Dataset: data (GitHub, LUMIERE05/ANN-dog_and_cat_classifier). Classes: cats without background, dogs without background.

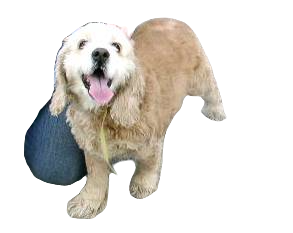
Label: dogs without background

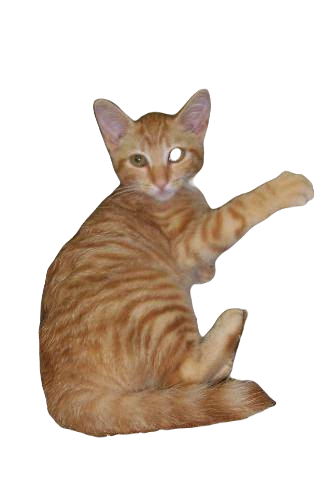
Label: cats without background

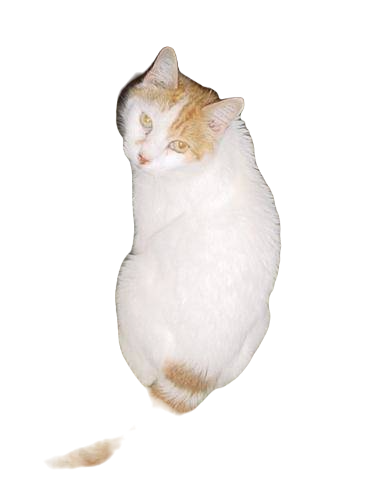
Label: cats without background

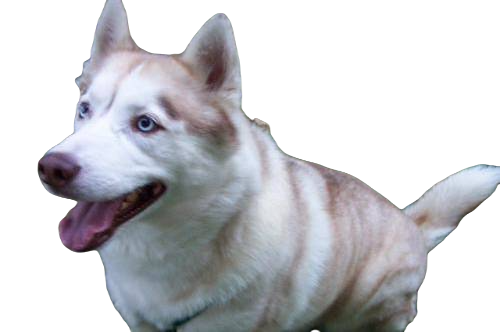
Label: dogs without background

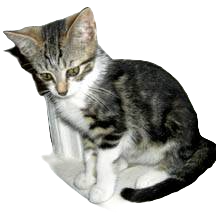
Label: cats without background

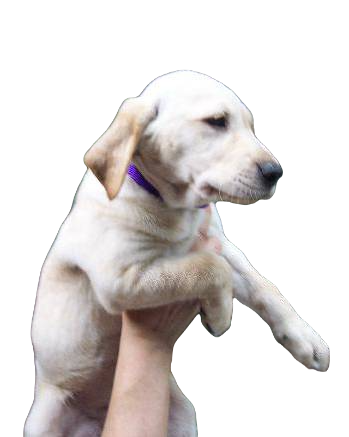
Label: dogs without background
